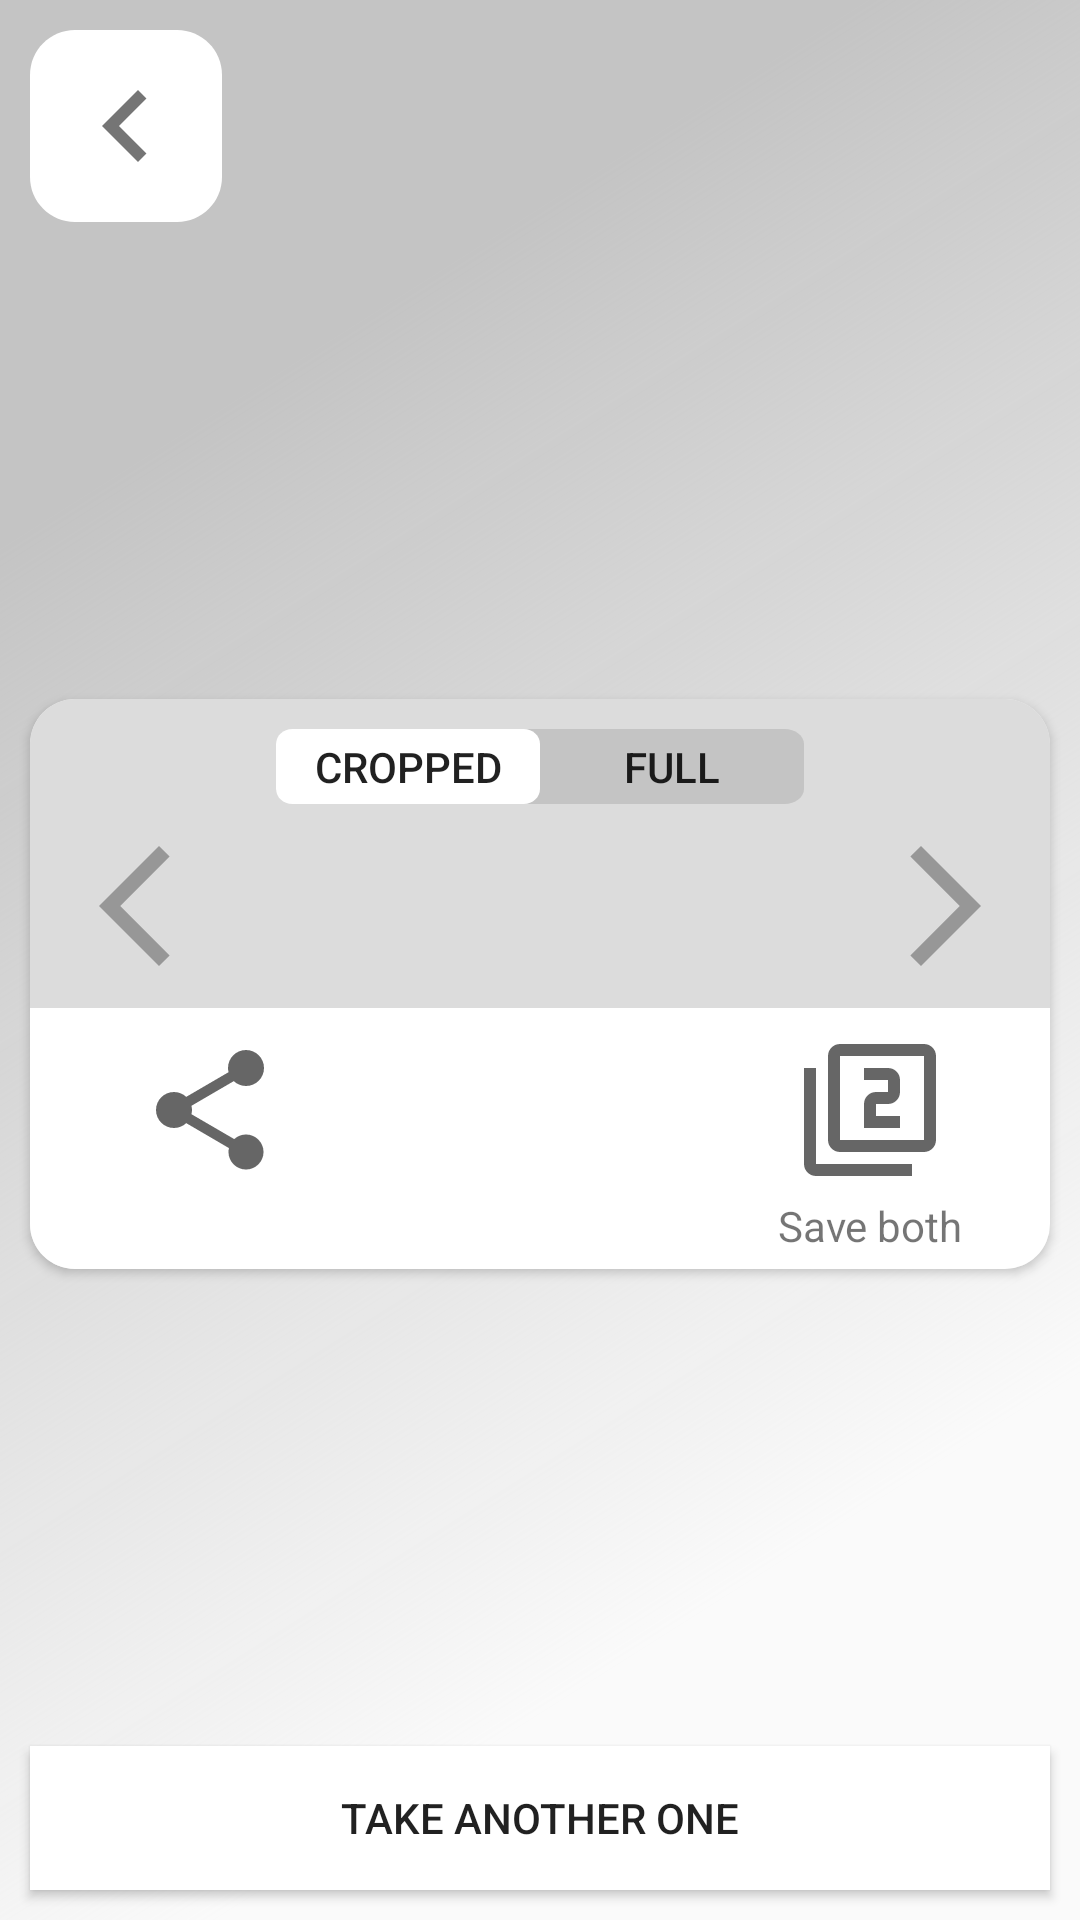

Android layout source for this screen:
<!-- AndroidManifest.xml: application theme Theme.AppCompat.Light.NoActionBar -->
<!-- res/layout/activity_results.xml -->
<?xml version="1.0" encoding="utf-8"?>
<androidx.constraintlayout.widget.ConstraintLayout xmlns:android="http://schemas.android.com/apk/res/android"
    xmlns:app="http://schemas.android.com/apk/res-auto"
    xmlns:tools="http://schemas.android.com/tools"
    android:layout_width="match_parent"
    android:layout_height="match_parent"
    android:background="@drawable/results_activity_background"
    tools:context=".views.activities.ResultsActivity">

    <androidx.appcompat.widget.AppCompatImageButton
        android:id="@+id/ra_backButton"
        android:layout_width="64dp"
        android:layout_height="64dp"
        android:layout_margin="10dp"
        android:background="@drawable/back_button_round_background"
        android:src="@drawable/ic_baseline_keyboard_arrow_left_48"
        app:layout_constraintStart_toStartOf="parent"
        app:layout_constraintTop_toTopOf="parent" />

    <androidx.cardview.widget.CardView
        android:id="@+id/ra_cardView"
        android:layout_width="match_parent"
        android:layout_height="wrap_content"
        android:layout_margin="10dp"
        android:padding="5dp"
        app:cardCornerRadius="15dp"
        app:layout_constraintEnd_toEndOf="parent"
        app:layout_constraintStart_toStartOf="parent"
        app:layout_constraintBottom_toTopOf="@+id/ra_retakeImageButton"
        app:layout_constraintTop_toBottomOf="@+id/ra_backButton">

        <LinearLayout
            android:layout_width="match_parent"
            android:layout_height="match_parent"
            android:background="#DCDCDC"
            android:gravity="center"
            android:orientation="vertical">

            <LinearLayout
                android:layout_width="wrap_content"
                android:layout_height="25dp"
                android:layout_marginTop="10dp"
                android:background="@drawable/pill_navigation_background"
                android:orientation="horizontal">

                <androidx.appcompat.widget.AppCompatButton
                    android:id="@+id/ra_pillNavigation_button1"
                    android:layout_width="wrap_content"
                    android:layout_height="match_parent"
                    android:background="@drawable/pill_navigation_selected_item"
                    android:text="@string/result_activity_pill_navigation_cropped_en" />

                <androidx.appcompat.widget.AppCompatButton
                    android:id="@+id/ra_pillNavigation_button2"
                    android:layout_width="wrap_content"
                    android:layout_height="match_parent"
                    android:background="@color/invisible"
                    android:text="@string/result_activity_pill_navigation_full_en" />
            </LinearLayout>

            <FrameLayout
                android:layout_width="match_parent"
                android:layout_height="0dp"
                android:layout_margin="10dp"
                android:layout_weight="14"
                android:clipToPadding="false">

                <androidx.appcompat.widget.AppCompatImageButton
                    android:id="@+id/ra_imagePreview_previousButton"
                    android:layout_width="50dp"
                    android:layout_height="match_parent"
                    android:layout_gravity="start|center"
                    android:background="#00000000"
                    android:elevation="16dp"
                    android:src="@drawable/ic_baseline_arrow_back_ios_new_48" />

                <androidx.appcompat.widget.AppCompatImageButton
                    android:id="@+id/ra_imagePreview_nextButton"
                    android:layout_width="50dp"
                    android:layout_height="match_parent"
                    android:layout_gravity="end|center"
                    android:background="#00000000"
                    android:elevation="16dp"
                    android:src="@drawable/ic_baseline_arrow_forward_ios_48" />

                <ImageView
                    android:id="@+id/ra_imagePreview_imageView"
                    android:layout_width="wrap_content"
                    android:layout_height="wrap_content"
                    android:layout_gravity="center|center_horizontal"
                    android:adjustViewBounds="true"
                    android:background="@color/white"
                    android:contentDescription="@string/result_image_content_description_en"
                    android:elevation="15dp"
                    android:outlineProvider="bounds"
                    android:outlineSpotShadowColor="@color/black"
                    android:scaleType="fitXY"
                    tools:targetApi="p" />

            </FrameLayout>

            <LinearLayout
                android:layout_width="match_parent"
                android:layout_height="wrap_content"
                android:background="@color/white"
                android:baselineAligned="false"
                android:orientation="horizontal"
                android:padding="5dp">

                <LinearLayout
                    android:layout_width="0dp"
                    android:layout_height="match_parent"
                    android:layout_weight="1"
                    android:orientation="vertical"
                    tools:ignore="NestedWeights">

                    <androidx.appcompat.widget.AppCompatImageButton
                        android:id="@+id/ra_shareButton"
                        android:layout_width="match_parent"
                        android:layout_height="wrap_content"
                        android:layout_margin="5dp"
                        android:background="@color/white"
                        android:src="@drawable/ic_baseline_share_48" />

                    <TextView
                        android:id="@+id/ra_shareButtonText"
                        android:layout_width="match_parent"
                        android:layout_height="wrap_content"
                        android:gravity="center" />
                </LinearLayout>

                <LinearLayout
                    android:layout_width="0dp"
                    android:layout_height="match_parent"
                    android:layout_weight="1"
                    android:orientation="vertical">

                    <androidx.appcompat.widget.AppCompatImageButton
                        android:id="@+id/ra_saveOneButton"
                        android:layout_width="match_parent"
                        android:layout_height="wrap_content"
                        android:layout_margin="5dp"
                        android:background="@color/white"
                        android:src="@drawable/ic_baseline_image_48" />

                    <TextView
                        android:id="@+id/ra_saveOneButtonText"
                        android:layout_width="match_parent"
                        android:layout_height="wrap_content"
                        android:gravity="center" />
                </LinearLayout>

                <LinearLayout
                    android:layout_width="0dp"
                    android:layout_height="match_parent"
                    android:layout_weight="1"
                    android:orientation="vertical">

                    <androidx.appcompat.widget.AppCompatImageButton
                        android:id="@+id/ra_saveBothButton"
                        android:layout_width="match_parent"
                        android:layout_height="wrap_content"
                        android:layout_margin="5dp"
                        android:background="@color/white"
                        android:src="@drawable/ic_baseline_filter_2_48" />

                    <TextView
                        android:layout_width="match_parent"
                        android:layout_height="wrap_content"
                        android:gravity="center"
                        android:text="@string/result_activity_saveBothButtonText_en" />
                </LinearLayout>
            </LinearLayout>
        </LinearLayout>
    </androidx.cardview.widget.CardView>

    <androidx.appcompat.widget.AppCompatButton
        android:id="@+id/ra_retakeImageButton"
        android:layout_width="match_parent"
        android:layout_height="wrap_content"
        android:layout_margin="10dp"
        android:background="@color/white"
        android:text="@string/result_activity_retake_button_en"
        app:layout_constraintBottom_toBottomOf="parent"
        app:layout_constraintEnd_toEndOf="parent"
        app:layout_constraintStart_toStartOf="parent" />
</androidx.constraintlayout.widget.ConstraintLayout>
<!-- resources referenced by this layout -->
<resources>
  <color name="black">#FF000000</color>
  <color name="invisible">#00000000</color>
  <color name="white">#FFFFFFFF</color>
  <!-- drawable ic_baseline_arrow_back_ios_new_48 (drawable) -->
  <vector android:height="48dp" android:tint="@color/arrow_grey"
      android:viewportHeight="24" android:viewportWidth="24"
      android:width="48dp" xmlns:android="http://schemas.android.com/apk/res/android">
      <path android:fillColor="@android:color/white" android:pathData="M17.77,3.77l-1.77,-1.77l-10,10l10,10l1.77,-1.77l-8.23,-8.23z"/>
  </vector>
  <!-- drawable ic_baseline_arrow_forward_ios_48 (drawable) -->
  <vector android:autoMirrored="true" android:height="48dp"
      android:tint="@color/arrow_grey" android:viewportHeight="24"
      android:viewportWidth="24" android:width="48dp" xmlns:android="http://schemas.android.com/apk/res/android">
      <path android:fillColor="@android:color/white" android:pathData="M6.23,20.23l1.77,1.77l10,-10l-10,-10l-1.77,1.77l8.23,8.23z"/>
  </vector>
  <!-- drawable ic_baseline_filter_2_48 (drawable) -->
  <vector android:height="48dp" android:tint="?attr/colorControlNormal"
      android:viewportHeight="24" android:viewportWidth="24"
      android:width="48dp" xmlns:android="http://schemas.android.com/apk/res/android">
      <path android:fillColor="@android:color/white" android:pathData="M3,5L1,5v16c0,1.1 0.9,2 2,2h16v-2L3,21L3,5zM21,1L7,1c-1.1,0 -2,0.9 -2,2v14c0,1.1 0.9,2 2,2h14c1.1,0 2,-0.9 2,-2L23,3c0,-1.1 -0.9,-2 -2,-2zM21,17L7,17L7,3h14v14zM17,13h-4v-2h2c1.1,0 2,-0.89 2,-2L17,7c0,-1.11 -0.9,-2 -2,-2h-4v2h4v2h-2c-1.1,0 -2,0.89 -2,2v4h6v-2z"/>
  </vector>
  <!-- drawable ic_baseline_keyboard_arrow_left_48 (drawable) -->
  <vector android:height="48dp" android:tint="#757575"
      android:viewportHeight="24" android:viewportWidth="24"
      android:width="48dp" xmlns:android="http://schemas.android.com/apk/res/android">
      <path android:fillColor="@android:color/white" android:pathData="M15.41,16.59L10.83,12l4.58,-4.59L14,6l-6,6 6,6 1.41,-1.41z"/>
  </vector>
  <!-- drawable pill_navigation_background (drawable) -->
  <?xml version="1.0" encoding="utf-8"?>
  <vector
  xmlns:android="http://schemas.android.com/apk/res/android"
  android:width="135dp"
  android:height="25dp"
  android:viewportWidth="135"
  android:viewportHeight="25"
      >
  
  <group>
  
      <clip-path
          android:pathData="M5 0H130C132.761 0 135 2.23858 135 5V20C135 22.7614 132.761 25 130 25H5C2.23858 25 0 22.7614 0 20V5C0 2.23858 2.23858 0 5 0Z"
          />
  
      <path
          android:pathData="M0 0V25H135V0"
          android:fillColor="#C4C4C4"
          />
  
  </group>
  
  </vector>
  <!-- drawable pill_navigation_selected_item (drawable) -->
  <?xml version="1.0" encoding="utf-8"?>
  <vector xmlns:android="http://schemas.android.com/apk/res/android"
      android:width="81dp"
      android:height="25dp"
      android:viewportWidth="81"
      android:viewportHeight="25">
  
      <group>
  
          <clip-path
              android:pathData="M5 0H76C78.7614 0 81 2.23858 81 5V20C81 22.7614 78.7614 25 76 25H5C2.23858 25 0 22.7614 0 20V5C0 2.23858 2.23858 0 5 0Z"
              />
  
          <path
              android:pathData="M0 0V25H81V0"
              android:fillColor="#FFFFFF"
              />
  
      </group>
  
  </vector>
  <string name="result_activity_pill_navigation_cropped_en">Cropped</string>
  <string name="result_activity_pill_navigation_full_en">Full</string>
  <string name="result_activity_retake_button_en">Take another one</string>
  <string name="result_activity_saveBothButtonText_en">Save both</string>
  <string name="result_image_content_description_en">Matched screenshot</string>
  <color name="arrow_grey">#50000000</color>
</resources>
